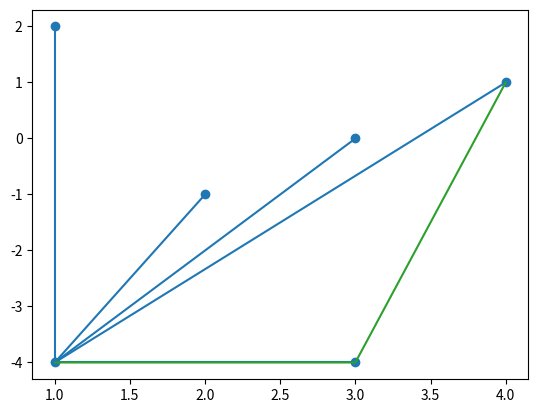
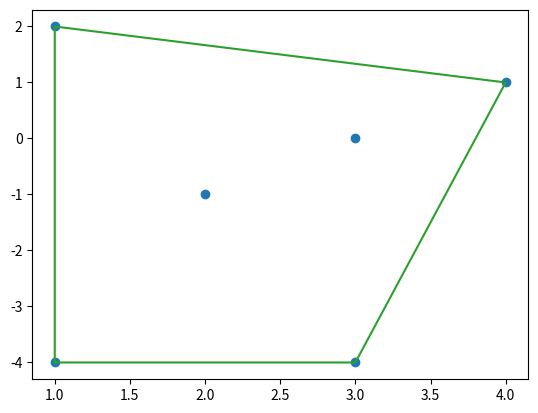
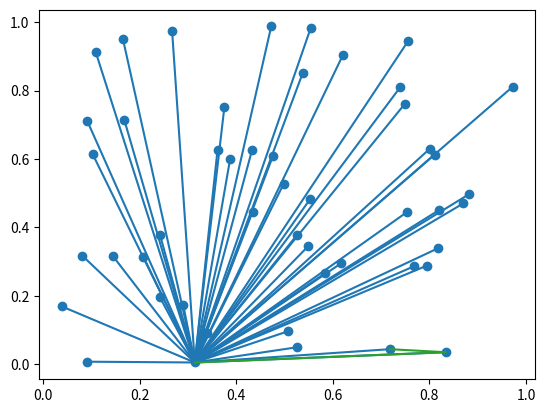
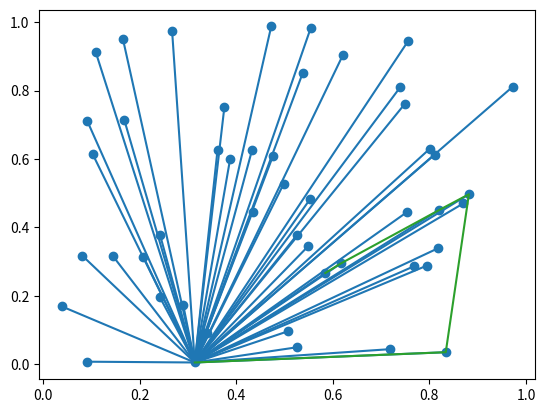
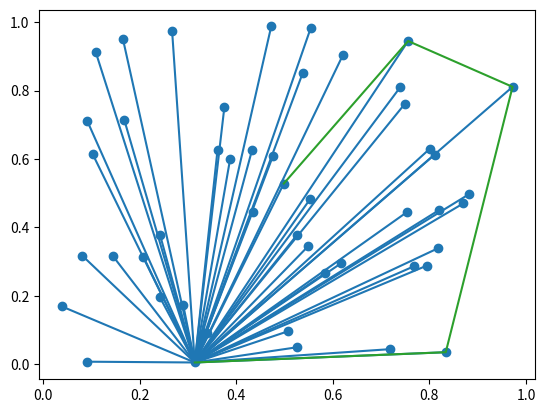
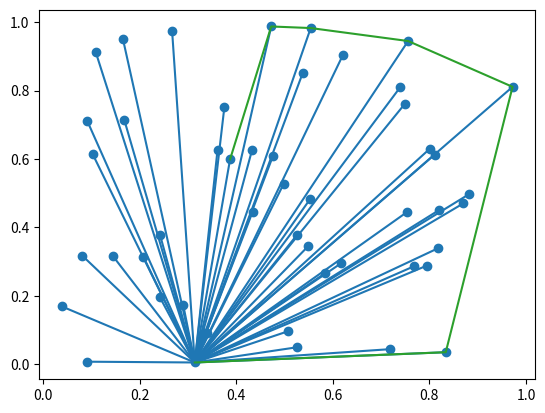
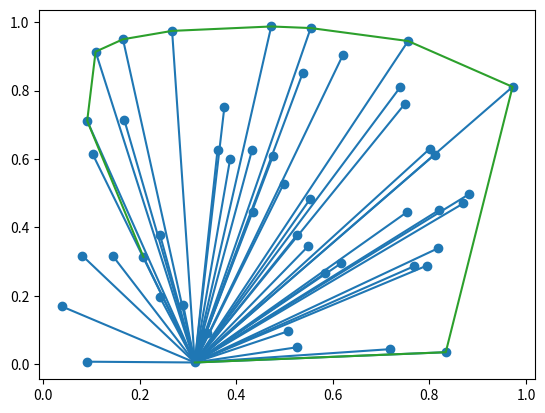
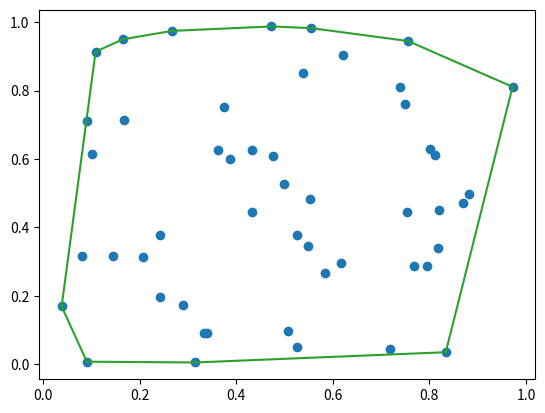

Write Python code to recreate these figures, in order.
#!/usr/bin/env python3
# -*- coding: utf-8 -*-
"""
Created on Thu Nov  8 16:19:24 2018

convex hull illustration

[redacted]
"""

import numpy as np
import matplotlib.pyplot as plt


def crossProduct(hull, p3):
    """
    Cross product
    hull : list that should contain at least 2 points
    p3   : point
    """
    p1 = hull[-2]
    p2 = hull[-1]

    c = (p2[0] - p1[0])*(p3[1] - p1[1]) - (p3[0] - p1[0])*(p2[1] - p1[1])
    return c


def conv_hull(points):
    """
    Graham scan for convex hull
    algorithm
    1- find lowest y-axis point
    2- sort points by angle
    3- proceed in this order and check left or right turn

    points: np array
    """

    points = np.round(points, decimals=4)

    # sort first by y, then x. get first point
    ind = np.lexsort(points.transpose())
    P = points[ind[0], :]

    # all points but first one
    pp = points[:-1,:]

    # sort all points by angle
    hypothenuse = np.sqrt((pp[:, 0]-P[0])**2 + (pp[:, 1]-P[1])**2)
    adj_side = pp[:, 0] - P[0]
    # as cos is decreasing, we use minus
    cosinus = -adj_side/hypothenuse
    ind = cosinus.argsort()

    # display
    #displaySortedPoints( pp[ind,:].tolist(), P.tolist());
    # construct ordered list of points
    list_points = []
    list_points.append(P.tolist())
    list_points = list_points + pp[ind, :].tolist()
    list_points.append(P.tolist())
    first = list_points.pop(0)
    second = list_points.pop(0)
    hull = []  # convex hull
    hull.append(first)
    hull.append(second)
    for i, p in enumerate(list_points):
        while len(hull) >= 2 and crossProduct(hull, p) < 0:
            hull.pop()

        hull.append(p)

        # display result every 10 points
        if i % 10 == 0:
            displayPointsAndHull(
                points, P, hull, 'chull_'+str(i)+'.python.pdf')

    return hull


def displayPointsAndHull(points, P, hull, filename=None):
    """
    Fonction for display points and hull
    optionally save figure into pdf file
    """
    fig = plt.figure()
    if P is not(None):
        for i in np.arange(points.shape[0]):
            plt.plot([P[0], points[i, 0]], [P[1], points[i, 1]], 'C0')
    plt.scatter(points[:, 0], points[:, 1])

    hull = np.array(hull)
    plt.plot(hull[:, 0], hull[:, 1], 'C2')
    plt.show()
    if filename:
        fig.savefig(filename, bbox_inches='tight')


# %% sample points
Points = np.array([[1,  2],
                   [1, -4],
                   [2, -1],
                   [3, -4],
                   [4,  1],
                   [3,  0]])

H = conv_hull(Points)
displayPointsAndHull(Points, None, H, 'sample_hull.python.pdf')

# %% 50 random points
nb = 50
Points = np.random.rand(nb, 2)
H = conv_hull(Points)
displayPointsAndHull(Points, None, H, 'random_hull.python.pdf')
